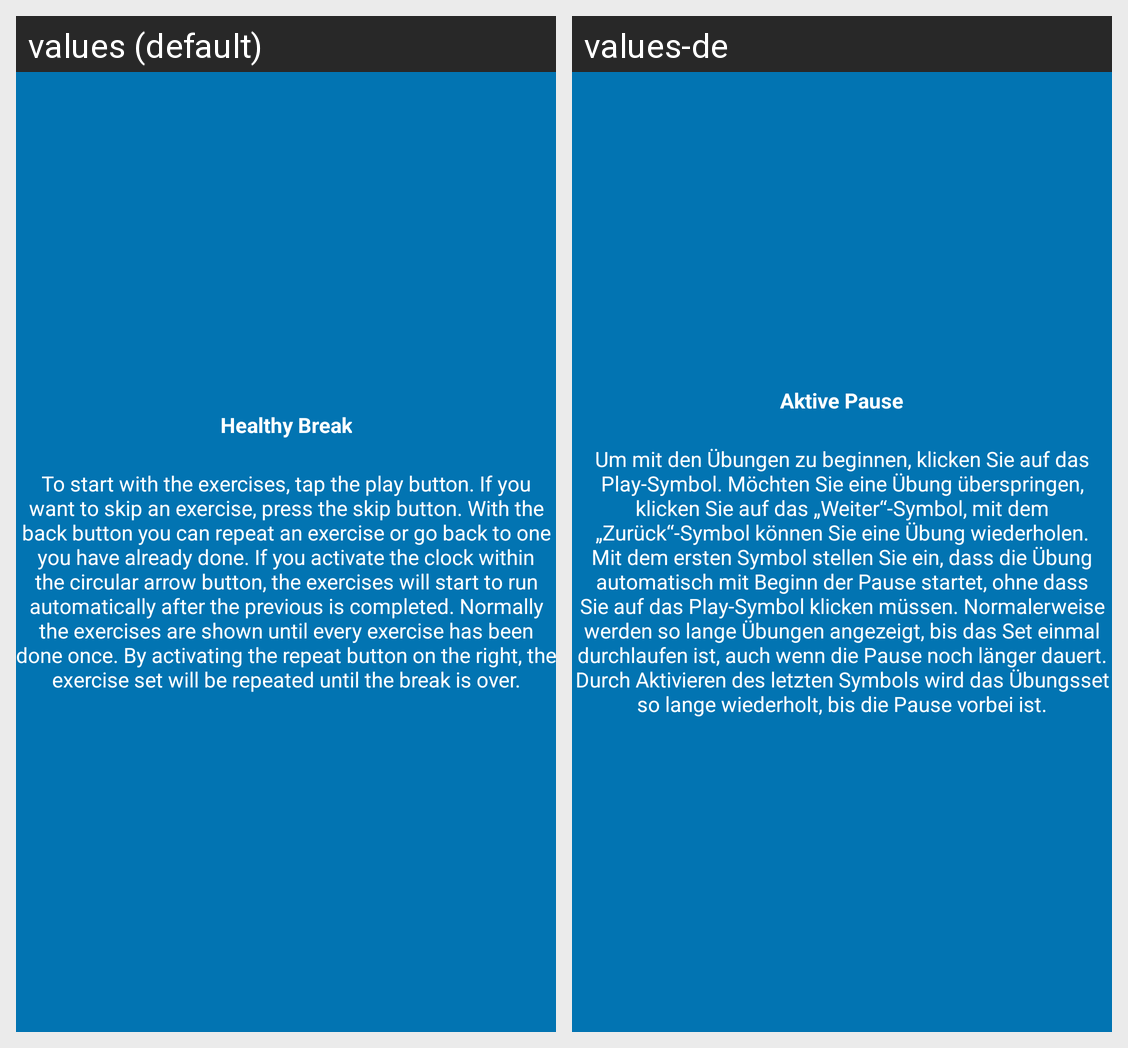

Locale-by-locale string values for the Android screen shown in this grid:
Android screen res/layout/tutorial_slide6.xml rendered under 2 locales, left to right: values (default), values-de. Device: Nexus 5 (rendered at 1080×1920; each locale shown at half size, 540×960, under a caption strip naming it); theme AppTheme.
Strings drawn on this screen, with the default value and each locale's value (text and hints the layout hard-codes, and strings that could not be matched under every locale, appear in the picture but are not listed):

slide6_heading
  values: Healthy Break
  values-de: Aktive Pause

slide6_text
  values: To start with the exercises, tap the play button. If you want to skip an exercise, press the skip button. With the back button you can repeat an exercise or go back to one you have already done. If you activate the clock within the circular arrow button, the exercises will start to run automatically after the previous is completed. Normally the exercises are shown until every exercise has been …[clipped]
  values-de: Um mit den Übungen zu beginnen, klicken Sie auf das Play-Symbol. Möchten Sie eine Übung überspringen, klicken Sie auf das „Weiter“-Symbol, mit dem „Zurück“-Symbol können Sie eine Übung wiederholen. Mit dem ersten Symbol stellen Sie ein, dass die Übung automatisch mit Beginn der Pause startet, ohne dass Sie auf das Play-Symbol klicken müssen. Normalerweise werden so lange Übungen angezeigt, bis …[clipped]
